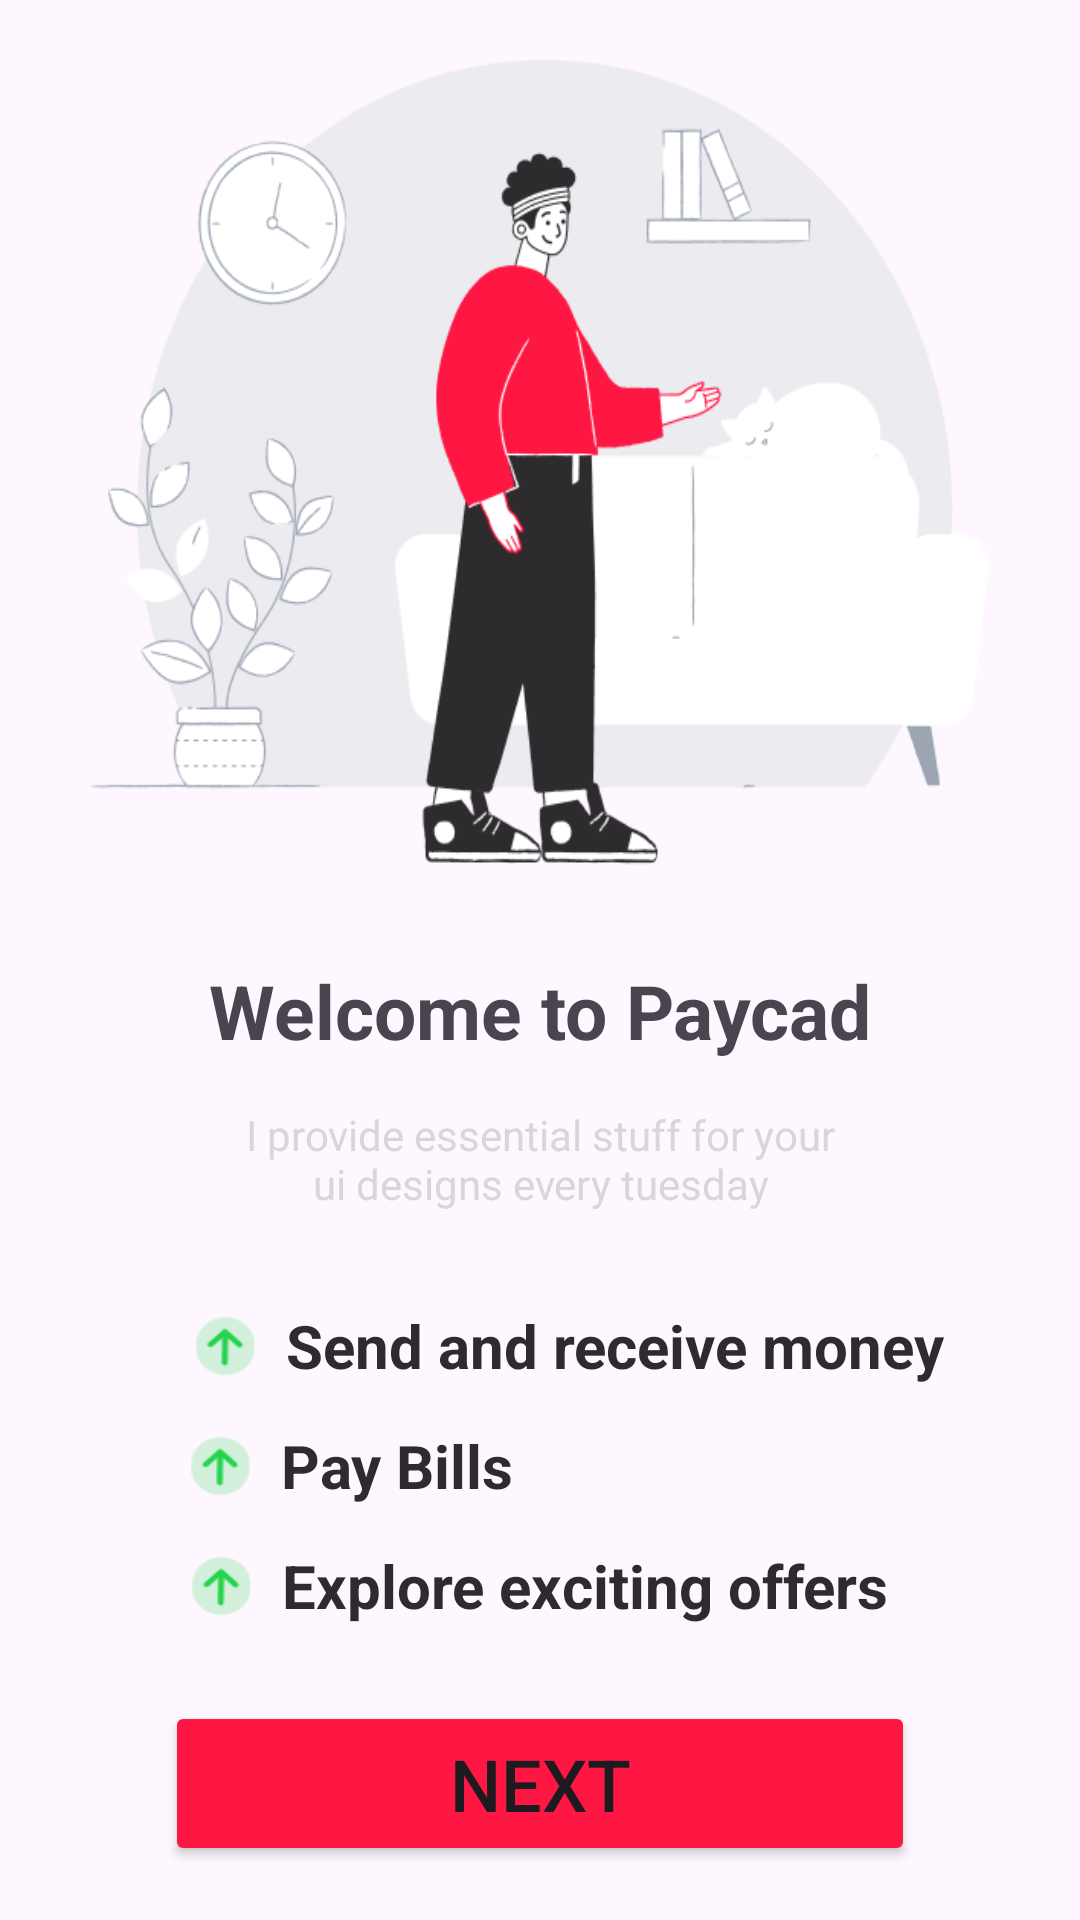

Produce the Android XML layout that renders to this screen, including the resource entries it uses.
<!-- AndroidManifest.xml: application theme Theme.RetoApplication -->
<!-- res/layout/activity_about.xml -->
<?xml version="1.0" encoding="utf-8"?>
<androidx.constraintlayout.widget.ConstraintLayout xmlns:android="http://schemas.android.com/apk/res/android"
    xmlns:app="http://schemas.android.com/apk/res-auto"
    xmlns:tools="http://schemas.android.com/tools"
    android:layout_width="match_parent"
    android:layout_height="match_parent"
    tools:context=".AboutActivity">

    <ImageView
        android:id="@+id/fondo"
        android:layout_width="300dp"
        android:layout_height="300dp"
        android:layout_marginTop="20dp"
        android:background="@drawable/fondo"
        app:layout_constraintEnd_toEndOf="parent"
        app:layout_constraintStart_toStartOf="parent"
        app:layout_constraintTop_toTopOf="parent" />

    <TextView
        android:id="@+id/title"
        android:layout_width="wrap_content"
        android:layout_height="wrap_content"
        android:text="Welcome to Paycad"
        android:textSize="25sp"
        android:textStyle="bold"
        app:layout_constraintEnd_toEndOf="parent"
        app:layout_constraintStart_toStartOf="parent"
        app:layout_constraintTop_toBottomOf="@+id/fondo" />

    <TextView
        android:id="@+id/tvText"
        android:layout_width="200dp"
        android:layout_height="40dp"
        android:layout_marginTop="15dp"
        android:gravity="center_horizontal"
        android:text="I provide essential stuff for your ui designs every tuesday"
        android:textColor="@color/gray"
        app:layout_constraintEnd_toEndOf="parent"
        app:layout_constraintStart_toStartOf="parent"
        app:layout_constraintTop_toBottomOf="@+id/title" />



        <LinearLayout
            android:id="@+id/item1"
            android:layout_width="wrap_content"
            android:layout_height="40dp"
            android:layout_marginBottom="120dp"
            android:orientation="horizontal"
            android:layout_marginTop="20dp"
            android:layout_marginLeft="20dp"
            app:layout_constraintEnd_toEndOf="parent"
            app:layout_constraintStart_toStartOf="parent"
            app:layout_constraintTop_toBottomOf="@+id/tvText">

            <ImageView
                android:layout_gravity="center_vertical"
                android:layout_width="20dp"
                android:layout_height="20dp"
                android:background="@drawable/img_arraw_top" />

            <TextView
                android:layout_width="wrap_content"
                android:layout_height="wrap_content"
                android:layout_gravity="center_vertical"
                android:layout_marginLeft="10dp"
                android:text="Send and receive money"
                android:textColor="@color/black"
                android:textSize="20sp"
                android:textStyle="bold" />
        </LinearLayout>
        <LinearLayout
            android:id="@+id/item2"
            android:layout_width="wrap_content"
            android:layout_height="40dp"
            android:orientation="horizontal"
            android:layout_marginRight="125dp"
            app:layout_constraintEnd_toEndOf="parent"
            app:layout_constraintStart_toStartOf="parent"
            app:layout_constraintTop_toBottomOf="@+id/item1">

            <ImageView
                android:layout_gravity="center_vertical"
                android:layout_width="20dp"
                android:layout_height="20dp"
                android:background="@drawable/img_arraw_top" />

            <TextView
                android:layout_width="wrap_content"
                android:layout_height="wrap_content"
                android:layout_gravity="center_vertical"
                android:layout_marginLeft="10dp"
                android:text="Pay Bills"
                android:textColor="@color/black"
                android:textSize="20sp"
                android:textStyle="bold"/>
        </LinearLayout>
    <LinearLayout
        android:id="@+id/item3"
        android:layout_width="wrap_content"
        android:layout_height="40dp"
        android:orientation="horizontal"
        app:layout_constraintEnd_toEndOf="parent"
        app:layout_constraintStart_toStartOf="parent"
        app:layout_constraintTop_toBottomOf="@+id/item2">

        <ImageView
            android:layout_gravity="center_vertical"
            android:layout_width="20dp"
            android:layout_height="20dp"
            android:background="@drawable/img_arraw_top" />

        <TextView
            android:layout_width="wrap_content"
            android:layout_height="wrap_content"
            android:layout_gravity="center_vertical"
            android:layout_marginLeft="10dp"
            android:text="Explore exciting offers"
            android:textColor="@color/black"
            android:textSize="20sp"
            android:textStyle="bold" />
    </LinearLayout>

    <Button
        android:id="@+id/button"
        android:layout_width="250dp"
        android:layout_height="55dp"
        android:text="Next"
        android:backgroundTint="@color/primary"
        android:textAllCaps="true"
        android:textSize="24sp"
        android:textStyle="normal"
        app:layout_constraintBottom_toBottomOf="parent"
        app:layout_constraintEnd_toEndOf="parent"
        app:layout_constraintStart_toStartOf="parent"
        app:layout_constraintTop_toBottomOf="@+id/item3" />


</androidx.constraintlayout.widget.ConstraintLayout>
<!-- resources referenced by this layout -->
<resources>
  <color name="black">#2D2B2E</color>
  <color name="gray">#D9D6DA</color>
  <color name="primary">#FF1744</color>
  <!-- drawable fondo: png bitmap (drawable, 33630 bytes) -->
  <!-- drawable img_arraw_top: png bitmap (drawable, 734 bytes) -->
  <style name="Theme.RetoApplication" parent="Base.Theme.RetoApplication" />
  <style name="Base.Theme.RetoApplication" parent="Theme.Material3.DayNight.NoActionBar">
          
          
      </style>
</resources>
